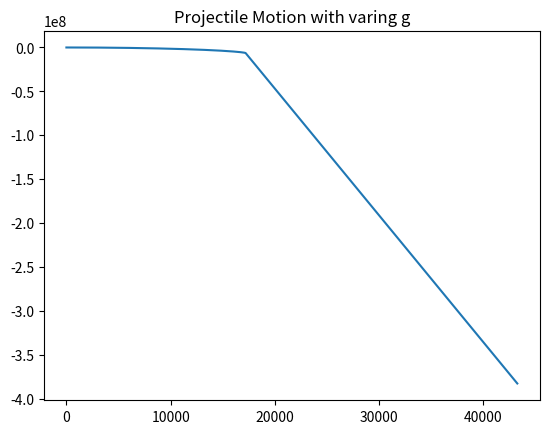

This figure's Python source:
# %%

import numpy as np
import matplotlib.pyplot as plt
import math as math

v0 = 700
# b/m = 4*10**(-5)
g = 9.8
theta = np.pi/6
t_min = 0
t_max = 2*(v0*math.sin(theta) / g)
step = 1000
Me = 5.972*10**24
G = 6.674*10**-8
h_min = 0
h_max = 1000
R = 6.371*10**6

# Use Euler Method to plot a projectile with not air drag
t_arr = np.linspace(t_min, t_max, 1000)
dt = t_max/step
x = np.zeros(len(t_arr))
x_val = 0
y = np.zeros(len(t_arr))
y_val = 0
vx = np.zeros(len(t_arr))
vx_val = v0*math.cos(theta)
vy = np.zeros(len(t_arr))
vy_val = v0*math.sin(theta)


# # Plot the true value of the projectile motion
x_true = np.zeros(len(t_arr))
# x_true_val = 0
vx_true = v0*math.cos(theta)
y_true = np.zeros(len(t_arr))
# y_true_val = 0
# vy_true = v0*math.sin(theta) - g*dt


def dx_next(x, vx):
    return x + vx*dt


def dy_next(a, b):
    return a + b*dt


def Grav(G, M, y):
    return G*M/(y + R)**2


def vy_next(vy, y_val):
    return vy - Grav(G, Me, y_val)*dt


for i in range(len(t_arr)):
    vx[i] = vx_val
    vy[i] = vy_val
    x[i] = x_val
    y[i] = y_val
    x_val = dx_next(x_val, vx_val)
    y_val = dy_next(y_val, vy_val)
    vy_val = vy_next(vy_val, y_val)

# plt.plot(x, y)
# plt.show()

# for i in range(len(t_arr)):
#     _t = t_arr[i]
#     x_true[i] = vx_true*_t
#     y_true[i] = v0*math.sin(theta)*_t - 1/2*g*_t**2

plt.plot(x, y)
plt.title("Projectile Motion with varing g")
plt.show()


# %%
